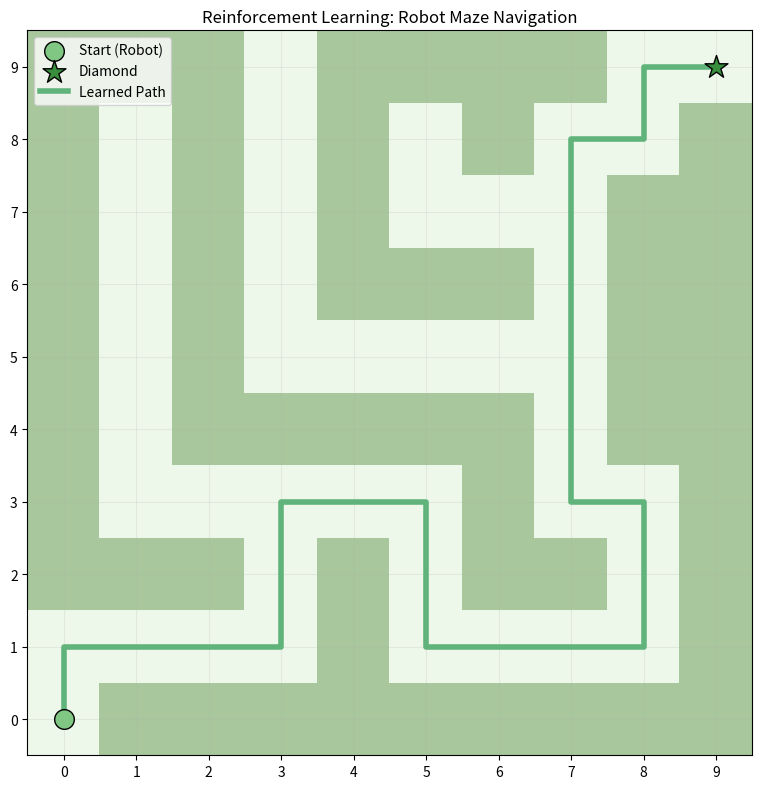
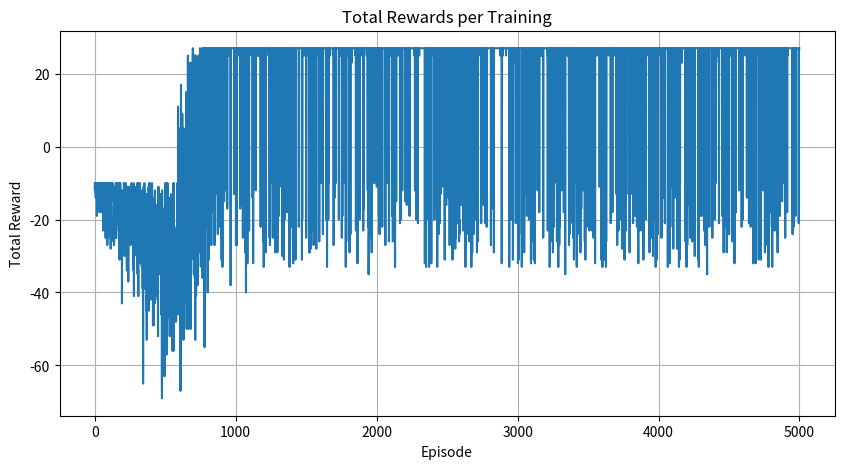

Here is the Python script that generated these plots, in order:
import numpy as np
import matplotlib.pyplot as plt
from matplotlib.colors import ListedColormap

maze = np.array([
    [0, 1, 1, 1, 1, 1, 1, 1, 1, 1],
    [0, 0, 0, 0, 1, 0, 0, 0, 0, 1],
    [1, 1, 1, 0, 1, 0, 1, 1, 0, 1],
    [1, 0, 0, 0, 0, 0, 1, 0, 0, 1],
    [1, 0, 1, 1, 1, 1, 1, 0, 1, 1],
    [1, 0, 1, 0, 0, 0, 0, 0, 1, 1],
    [1, 0, 1, 0, 1, 1, 1, 0, 1, 1],
    [1, 0, 1, 0, 1, 0, 0, 0, 1, 1],
    [1, 0, 1, 0, 1, 0, 1, 0, 0, 1],
    [1, 1, 1, 0, 1, 1, 1, 1, 0, 0]
])

start = (0, 0)
goal = (9, 9)

num_episodes = 5000
alpha = 0.1
gamma = 0.9

global epsilon
epsilon = 0.5

reward_fire = -10
reward_goal = 50
reward_step = -1

actions = [(0, -1), (0, 1), (-1, 0), (1, 0)]

Q = np.zeros(maze.shape + (len(actions),))

def is_valid(pos):
    r, c = pos
    if r < 0 or r >= maze.shape[0]:
        return False
    if c < 0 or c >= maze.shape[1]:
        return False
    if maze[r, c] == 1:
        return False
    return True

def choose_action(state):
    if  np.random.random() < epsilon:
        return np.random.randint(len(actions))
    else:
        return np.argmax(Q[state])
    
reward_all_episodes = []

for episode in range(num_episodes):
    state = start
    total_reward = 0
    done = False

    while not done:
        action_index = choose_action(state)
        action = actions[action_index]

        next_state = (state[0] + action[0], state[1] + action[1])

        if not is_valid(next_state):
            reward = reward_fire
            done = True
        elif next_state == goal:
            reward = reward_goal
            done = True
        else:
            reward = reward_step

        old_value = Q[state][action_index]
        next_max = np.max(Q[next_state]) if is_valid(next_state) else 0

        Q[state][action_index] = old_value + alpha * (reward + gamma * next_max - old_value)

        state = next_state
        total_reward += reward

    epsilon = max(0.01, epsilon * 0.995)
    reward_all_episodes.append(total_reward)

def get_optimal_path(Q, start, goal, actions, maze, max_step=200):
    path = [start]
    state = start
    visited = set()

    for _ in range(max_step):
        if state == goal:
            break
        visited.add(state)

        best_action = None
        best_value = -float('inf')

        for idx, move in enumerate(actions):
            next_state = (state[0] + move[0], state[1] + move[1])

            if (0 <= next_state[0] < maze.shape[0] and
                0 <= next_state[1] < maze.shape[1] and
                maze[next_state] == 0 and
                    next_state not in visited):
                
                if Q[state][idx] > best_value:
                    best_value = Q[state][idx]
                    best_action = idx

        if best_action is None:
            break

        move = actions[best_action]
        state = (state[0] + move[0], state[1] + move[1])
        path.append(state)

    return path

optimal_path = get_optimal_path(Q, start, goal, actions, maze)

def plot_maze_with_path(path):
    cmap = ListedColormap(['#eef8ea', '#a8c79c'])

    plt.figure(figsize=(8, 8))
    plt.imshow(maze, cmap=cmap)

    plt.scatter(start[1], start[0], marker='o', color='#81c784', edgecolors='black',
                s=200, label='Start (Robot)', zorder=5)
    plt.scatter(goal[1], goal[0], marker='*', color='#388e3c', edgecolors='black',
                s=300, label='Diamond', zorder=5)
    
    rows, cols = zip(*path)
    plt.plot(cols, rows, color='#60b37a', linewidth=4,
             label='Learned Path', zorder=4)
    
    plt.title('Reinforcement Learning: Robot Maze Navigation')
    plt.gca().invert_yaxis()
    plt.xticks(range(maze.shape[1]))
    plt.yticks(range(maze.shape[0]))
    plt.grid(True, alpha=0.2)
    plt.legend()
    plt.tight_layout()
    plt.show()

plot_maze_with_path(optimal_path)

def plot_rewards(rewards):
    plt.figure(figsize=(10, 5))
    plt.plot(rewards)
    plt.title('Total Rewards per Training')
    plt.xlabel('Episode')
    plt.ylabel('Total Reward')
    plt.grid(True)
    plt.show()

plot_rewards(reward_all_episodes)